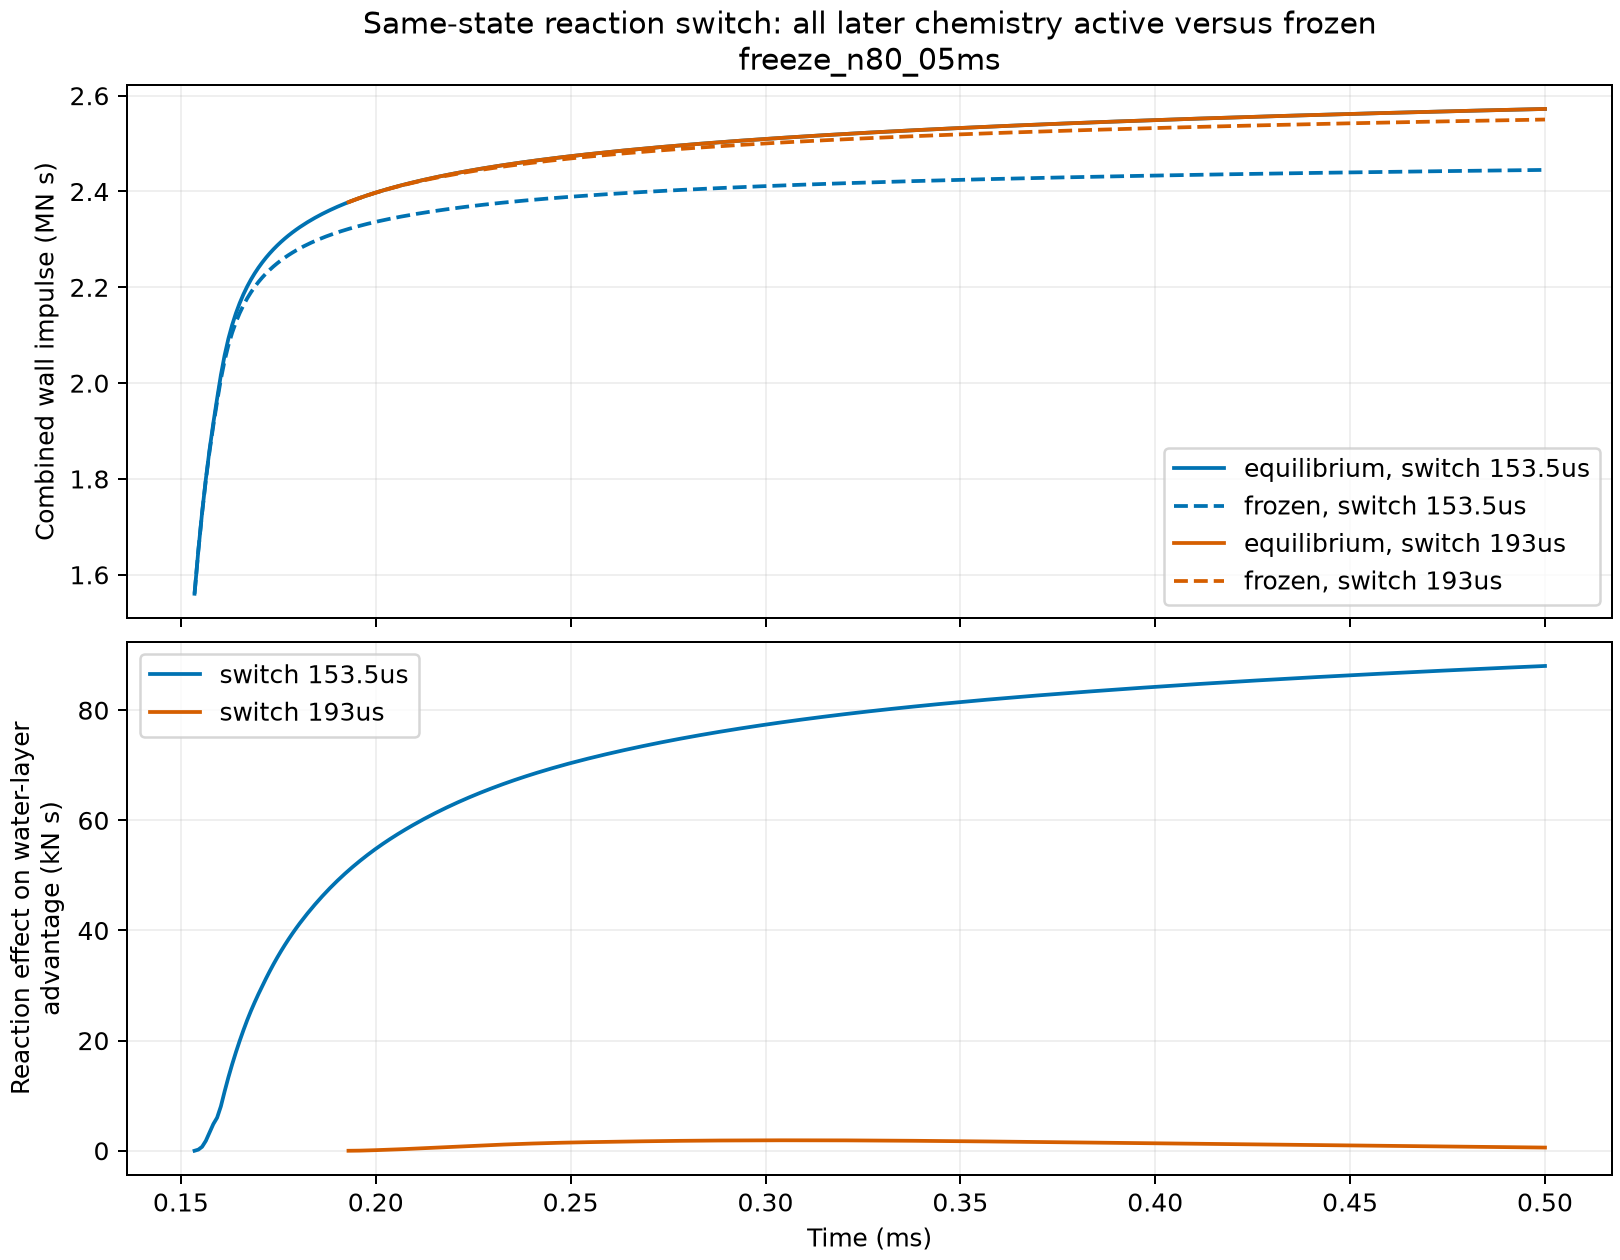

The table this chart was drawn from, first rows:
switch_time_s, status, end_time_s, combined_equilibrium_ns, combined_frozen_ns, unsprayed_equilibrium_ns, unsprayed_frozen_ns, cold_only_ns, equilibrium_gain_ns, frozen_gain_ns, reaction_effect_combined_ns, reaction_effect_unsprayed_ns, reaction_effect_on_gain_ns, fraction_of_equilibrium_gain, run
0.0001535, matched, 0.0005, 2562918, 2436551, 1883057, 1842790, 45.97, 679815, 593715, 126367, 40267, 86099, 0.1267, freeze_05ms
0.000193, matched, 0.0005, 2562918, 2540465, 1883057, 1861282, 45.97, 679815, 679136, 22453, 21775, 678.6, 0.0009982, freeze_05ms
0.0001535, matched, 0.0005, 2572275, 2445047, 1880417, 1841226, 45.97, 691812, 603775, 127229, 39191, 88037, 0.1273, freeze_n80_05ms
0.000193, matched, 0.0005, 2572275, 2550203, 1880417, 1858924, 45.97, 691812, 691233, 22072, 21493, 579.1, 0.0008371, freeze_n80_05ms
0.0001535, invalid_or_unmatched, , , , , , , , , , , , , freeze_probe
0.000193, matched, 0.001, 2625391, 2583727, 1920260, 1880067, 91.94, 705038, 703568, 41664, 40194, 1470, 0.002085, freeze_probe
